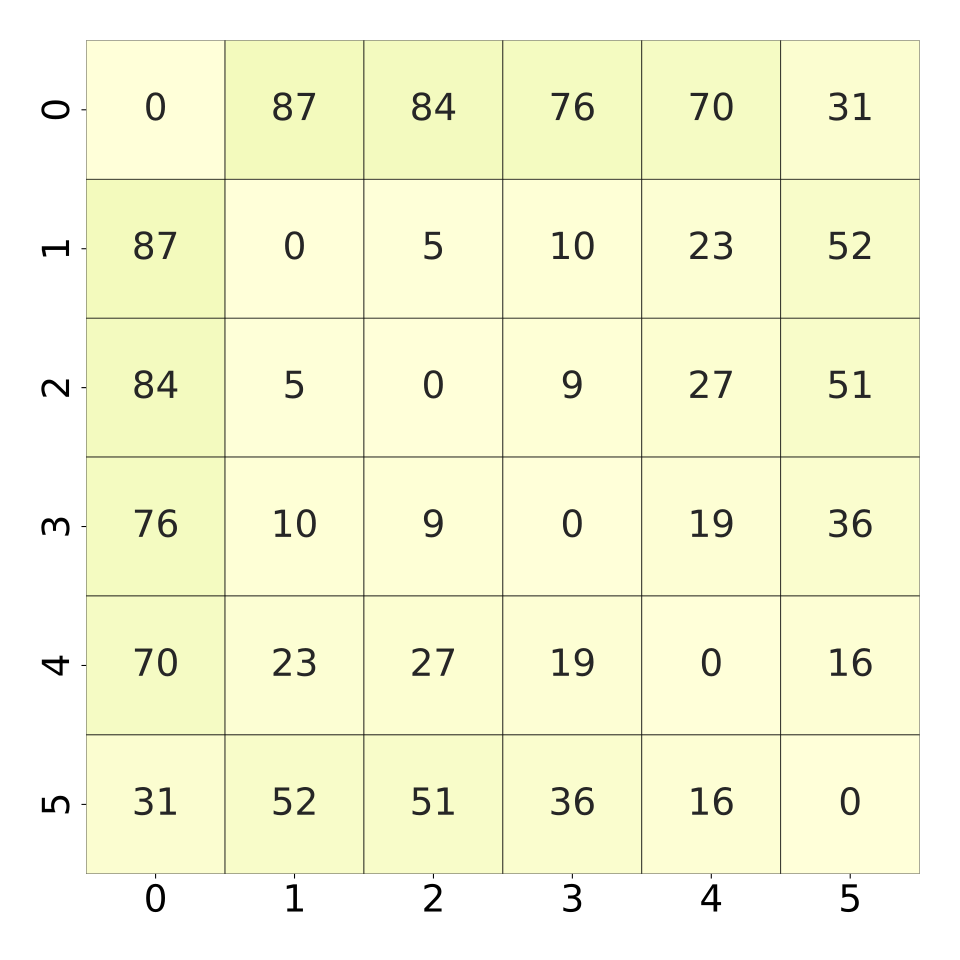

Source data for this figure (header and first rows):
, 0, 1, 2, 3, 4, 5
0, 0.0, 0.8763, 0.8454, 0.7603, 0.7062, 0.3187
1, 0.8763, 0.0, 0.05241, 0.1005, 0.2371, 0.5241
2, 0.8454, 0.05241, 0.0, 0.09622, 0.2784, 0.5163
3, 0.7603, 0.1005, 0.09622, 0.0, 0.1967, 0.3625
4, 0.7062, 0.2371, 0.2784, 0.1967, 0.0, 0.1649
5, 0.3187, 0.5241, 0.5163, 0.3625, 0.1649, 0.0
